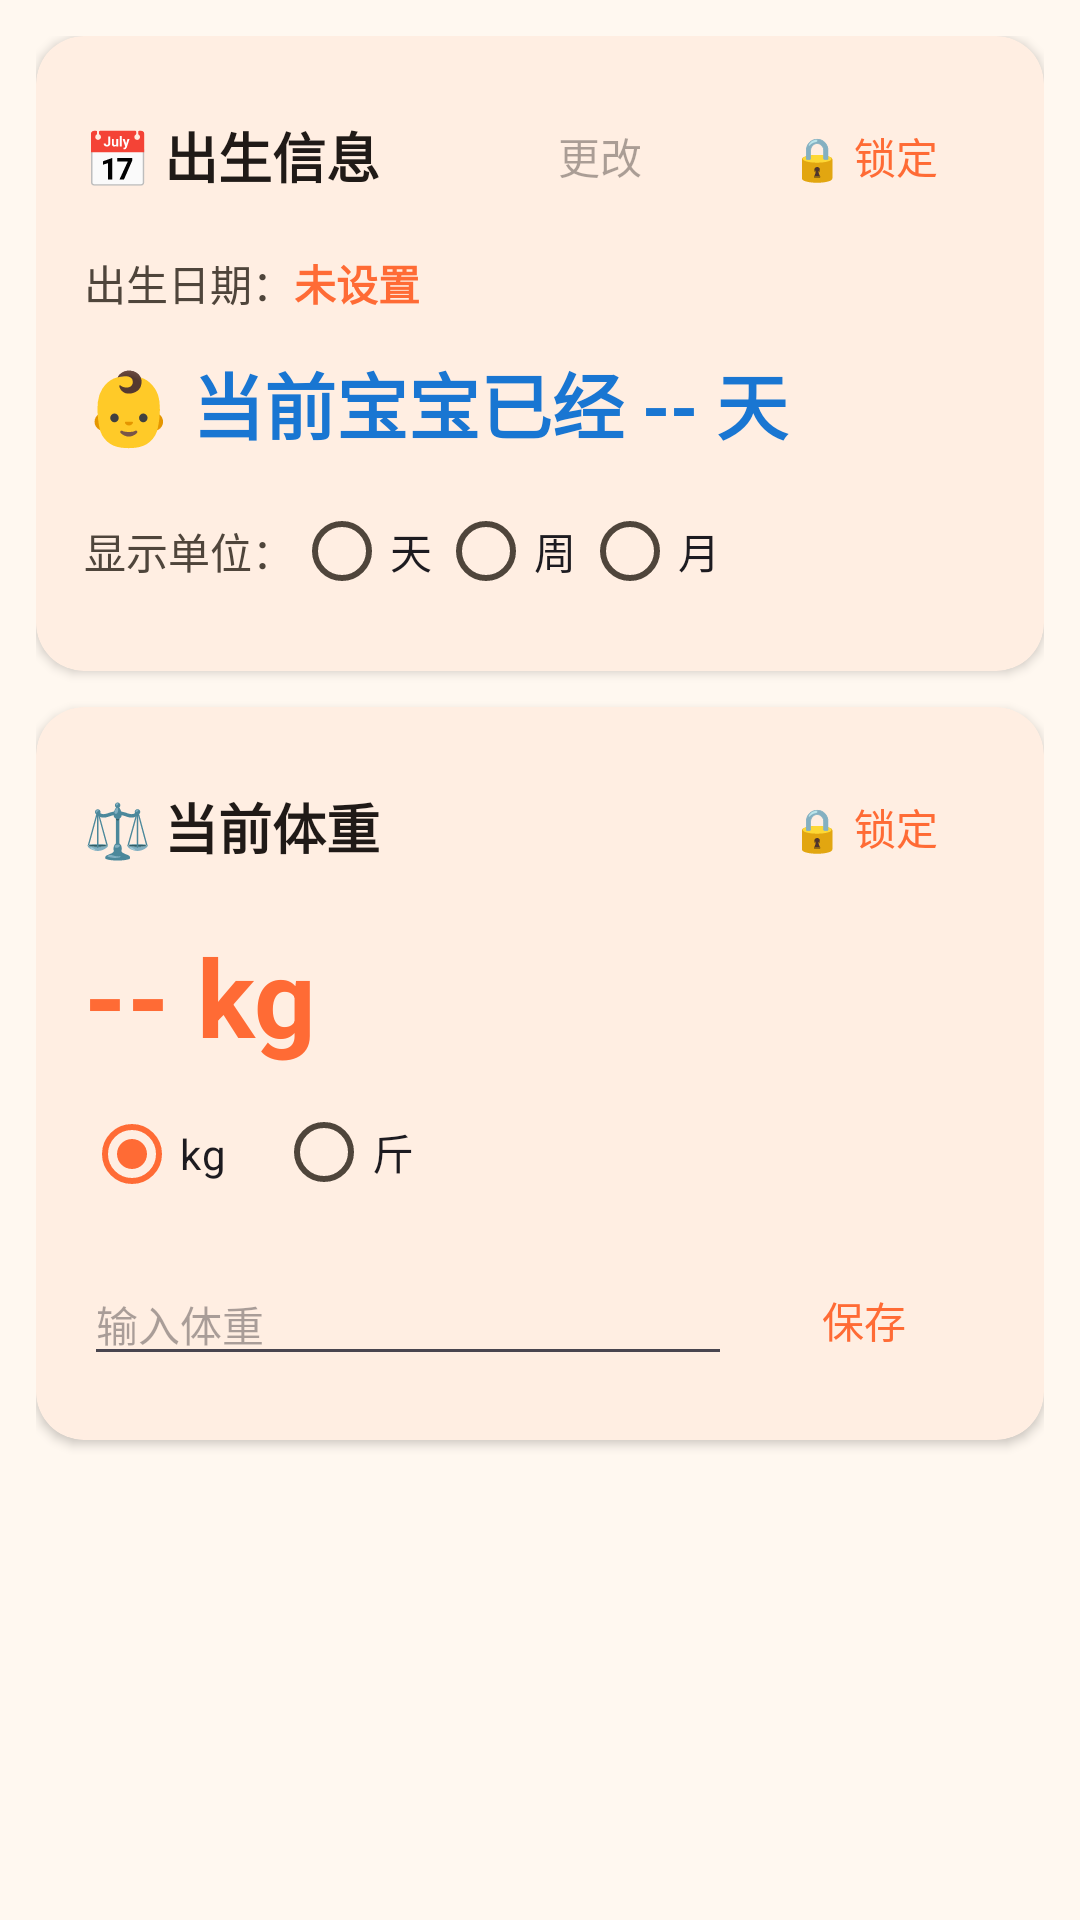

Android layout source for this screen:
<!-- AndroidManifest.xml: application theme Theme.BabyCare -->
<!-- res/layout/fragment_baby_growth_content.xml -->
<?xml version="1.0" encoding="utf-8"?>
<ScrollView xmlns:android="http://schemas.android.com/apk/res/android"
    xmlns:app="http://schemas.android.com/apk/res-auto"
    android:layout_width="match_parent"
    android:layout_height="match_parent"
    android:fillViewport="true"
   >

    <LinearLayout
        android:layout_width="match_parent"
        android:layout_height="wrap_content"
        android:orientation="vertical"
        android:padding="12dp">

        
        <com.google.android.material.card.MaterialCardView
            android:layout_width="match_parent"
            android:layout_height="wrap_content"
            android:layout_marginBottom="12dp"
            app:cardElevation="2dp"
            app:strokeWidth="0dp"
            app:contentPadding="16dp"
            app:cardCornerRadius="16dp">

            <LinearLayout
                android:layout_width="match_parent"
                android:layout_height="wrap_content"
                android:orientation="vertical">

                <LinearLayout
                    android:layout_width="match_parent"
                    android:layout_height="wrap_content"
                    android:orientation="horizontal"
                    android:gravity="center_vertical">
                    <TextView
                        android:layout_width="0dp"
                        android:layout_height="wrap_content"
                        android:layout_weight="1"
                        android:text="📅 出生信息"
                        android:textSize="18sp"
                        android:textStyle="bold"
                        android:textColor="@color/on_background" />
                    <com.google.android.material.button.MaterialButton
                        android:id="@+id/btnEditBirth"
                        android:layout_width="wrap_content"
                        android:layout_height="wrap_content"
                        android:text="更改"
                        android:enabled="false"
                        style="@style/Widget.Material3.Button.TextButton" />
                    <com.google.android.material.button.MaterialButton
                        android:id="@+id/btnLockBirth"
                        android:layout_width="wrap_content"
                        android:layout_height="wrap_content"
                        android:text="🔒 锁定"
                        style="@style/Widget.Material3.Button.TextButton" />
                </LinearLayout>

                <LinearLayout
                    android:layout_width="match_parent"
                    android:layout_height="wrap_content"
                    android:orientation="horizontal"
                    android:layout_marginTop="8dp">
                    <TextView
                        android:layout_width="wrap_content"
                        android:layout_height="wrap_content"
                        android:text="出生日期："
                        android:textSize="14sp"
                        android:textColor="@color/on_surface_variant" />
                    <TextView
                        android:id="@+id/tvBirthDate"
                        android:layout_width="wrap_content"
                        android:layout_height="wrap_content"
                        android:text="未设置"
                        android:textSize="14sp"
                        android:textStyle="bold"
                        android:textColor="@color/warm_orange" />
                </LinearLayout>

                <TextView
                    android:id="@+id/tvBabyAge"
                    android:layout_width="match_parent"
                    android:layout_height="wrap_content"
                    android:text="👶 当前宝宝已经 -- 天"
                    android:textSize="24sp"
                    android:textStyle="bold"
                    android:textColor="@color/secondary"
                    android:layout_marginTop="12dp" />

                <LinearLayout
                    android:layout_width="match_parent"
                    android:layout_height="wrap_content"
                    android:orientation="horizontal"
                    android:layout_marginTop="8dp"
                    android:gravity="center_vertical">
                    <TextView
                        android:layout_width="wrap_content"
                        android:layout_height="wrap_content"
                        android:text="显示单位："
                        android:textSize="14sp"
                        android:textColor="@color/on_surface_variant" />
                    <RadioGroup
                        android:id="@+id/rgAgeUnit"
                        android:layout_width="wrap_content"
                        android:layout_height="wrap_content"
                        android:orientation="horizontal">
                        <RadioButton
                            android:id="@+id/rbAgeDay"
                            android:layout_width="wrap_content"
                            android:layout_height="wrap_content"
                            android:text="天" />
                        <RadioButton
                            android:id="@+id/rbAgeWeek"
                            android:layout_width="wrap_content"
                            android:layout_height="wrap_content"
                            android:text="周" />
                        <RadioButton
                            android:id="@+id/rbAgeMonth"
                            android:layout_width="wrap_content"
                            android:layout_height="wrap_content"
                            android:text="月" />
                    </RadioGroup>
                </LinearLayout>
            </LinearLayout>
        </com.google.android.material.card.MaterialCardView>

        
        <com.google.android.material.card.MaterialCardView
            android:layout_width="match_parent"
            android:layout_height="wrap_content"
            android:layout_marginBottom="12dp"
            app:cardElevation="2dp"
            app:strokeWidth="0dp"
            app:contentPadding="16dp"
            app:cardCornerRadius="16dp">
            <LinearLayout
                android:layout_width="match_parent"
                android:layout_height="wrap_content"
                android:orientation="vertical">
                <LinearLayout
                    android:layout_width="match_parent"
                    android:layout_height="wrap_content"
                    android:orientation="horizontal"
                    android:gravity="center_vertical">
                    <TextView
                        android:layout_width="0dp"
                        android:layout_height="wrap_content"
                        android:layout_weight="1"
                        android:text="⚖️ 当前体重"
                        android:textSize="18sp"
                        android:textStyle="bold"
                        android:textColor="@color/on_background" />
                    <com.google.android.material.button.MaterialButton
                        android:id="@+id/btnLockWeight"
                        android:layout_width="wrap_content"
                        android:layout_height="wrap_content"
                        android:text="🔒 锁定"
                        style="@style/Widget.Material3.Button.TextButton" />
                </LinearLayout>
                <TextView
                    android:id="@+id/tvWeight"
                    android:layout_width="match_parent"
                    android:layout_height="wrap_content"
                    android:text="-- kg"
                    android:textSize="36sp"
                    android:textStyle="bold"
                    android:textColor="@color/primary"
                    android:layout_marginTop="8dp" />
                <RadioGroup
                    android:id="@+id/rgWeightUnit"
                    android:layout_width="wrap_content"
                    android:layout_height="wrap_content"
                    android:orientation="horizontal"
                    android:layout_marginTop="4dp">
                    <RadioButton
                        android:id="@+id/rbWeightKg"
                        android:layout_width="wrap_content"
                        android:layout_height="wrap_content"
                        android:text="kg"
                        android:checked="true" />
                    <RadioButton
                        android:id="@+id/rbWeightJin"
                        android:layout_width="wrap_content"
                        android:layout_height="wrap_content"
                        android:text="斤"
                        android:layout_marginStart="16dp" />
                </RadioGroup>
                <LinearLayout
                    android:layout_width="match_parent"
                    android:layout_height="wrap_content"
                    android:orientation="horizontal"
                    android:layout_marginTop="8dp"
                    android:gravity="center_vertical">
                    <EditText
                        android:id="@+id/etWeightInput"
                        android:layout_width="0dp"
                        android:layout_height="wrap_content"
                        android:layout_weight="1"
                        android:inputType="numberDecimal"
                        android:hint="输入体重"
                        android:textSize="14sp" />
                    <com.google.android.material.button.MaterialButton
                        android:id="@+id/btnSaveWeight"
                        android:layout_width="wrap_content"
                        android:layout_height="wrap_content"
                        android:text="保存"
                        style="@style/Widget.Material3.Button.TextButton" />
                </LinearLayout>
            </LinearLayout>
        </com.google.android.material.card.MaterialCardView>

    </LinearLayout>
</ScrollView>
<!-- resources referenced by this layout -->
<resources>
  <color name="on_background">#201A17</color>
  <color name="on_surface_variant">#4F453B</color>
  <color name="primary">#FF6B35</color>
  <color name="secondary">#1976D2</color>
  <color name="warm_orange">#FF6B35</color>
  <style name="Theme.BabyCare" parent="Theme.Material3.DayNight.NoActionBar">
          
          <item name="colorPrimary">@color/primary</item>
          <item name="colorOnPrimary">@color/on_primary</item>
          <item name="colorPrimaryContainer">@color/primary_container</item>
          <item name="colorOnPrimaryContainer">@color/on_primary_container</item>
          
          <item name="colorSecondary">@color/secondary</item>
          <item name="colorOnSecondary">@color/on_secondary</item>
          <item name="colorSecondaryContainer">@color/secondary_container</item>
          <item name="colorOnSecondaryContainer">@color/on_secondary_container</item>
          
          <item name="colorTertiary">@color/tertiary</item>
          <item name="colorOnTertiary">@color/on_tertiary</item>
          <item name="colorTertiaryContainer">@color/tertiary_container</item>
          <item name="colorOnTertiaryContainer">@color/on_tertiary_container</item>
          
          <item name="colorError">@color/error</item>
          <item name="colorOnError">@color/on_error</item>
          
          <item name="android:colorBackground">@color/background</item>
          <item name="colorOnBackground">@color/on_background</item>
          <item name="colorSurface">@color/surface</item>
          <item name="colorOnSurface">@color/on_surface</item>
          <item name="colorSurfaceVariant">@color/surface_variant</item>
          <item name="colorOnSurfaceVariant">@color/on_surface_variant</item>
          <item name="colorOutline">@color/outline</item>
          
          <item name="android:statusBarColor">@android:color/transparent</item>
          <item name="android:navigationBarColor">@android:color/transparent</item>
      </style>
  <color name="on_primary">#FFFFFF</color>
  <color name="primary_container">#FFDCC2</color>
  <color name="on_primary_container">#331400</color>
  <color name="on_secondary">#FFFFFF</color>
  <color name="secondary_container">#CEE5FF</color>
  <color name="on_secondary_container">#001D36</color>
  <color name="tertiary">#7B61FF</color>
  <color name="on_tertiary">#FFFFFF</color>
  <color name="tertiary_container">#EADEFF</color>
  <color name="on_tertiary_container">#1D0064</color>
  <color name="error">#BA1A1A</color>
  <color name="on_error">#FFFFFF</color>
  <color name="background">#FFF8F0</color>
  <color name="surface">#FFF8F0</color>
  <color name="on_surface">#201A17</color>
  <color name="surface_variant">#F0DFD3</color>
  <color name="outline">#827468</color>
</resources>
